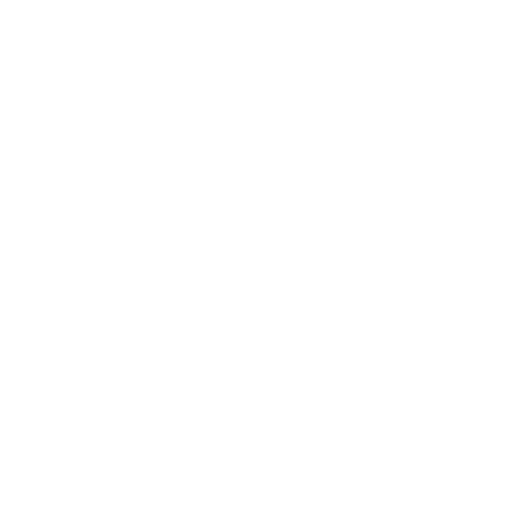
t = 0.00 s
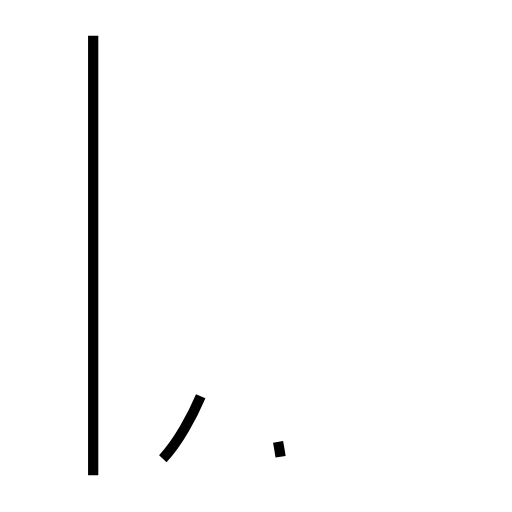
t = 1.55 s
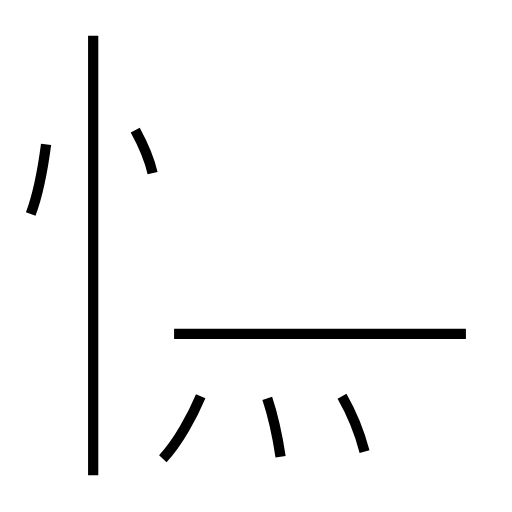
t = 3.05 s
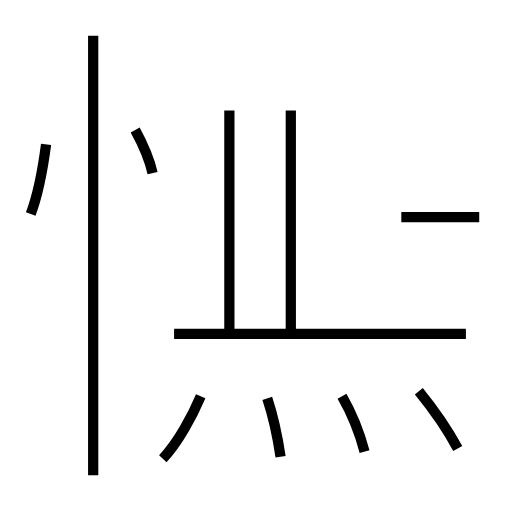
t = 4.77 s
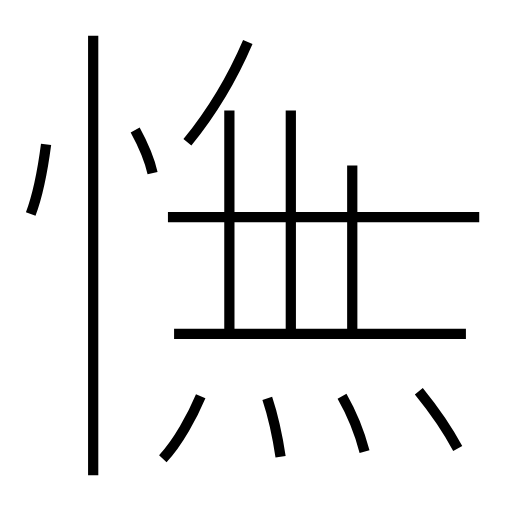
t = 6.28 s
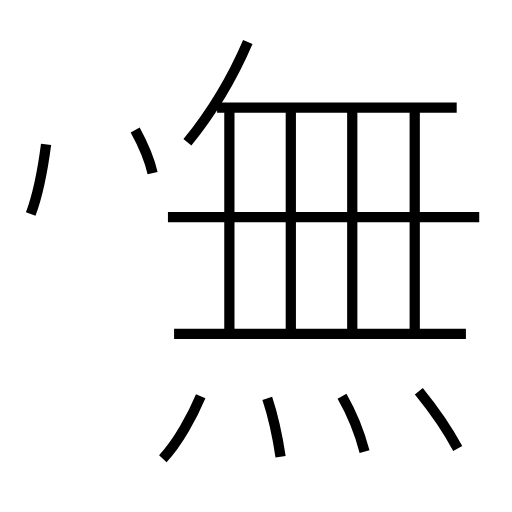
t = 7.78 s

The animated SVG that drew these frames (rendered in a browser with its animation timeline set to each time). Animation: 15 SMIL elements (animate=15); one cycle of 7.78 s.

<?xml version='1.0' encoding='utf-8'?>
<svg viewBox="0.0 -6.0 50.0 50.0" version="1.1" xmlns="http://www.w3.org/2000/svg"><rect x="-1000" y="-1000" width="2000" height="2000" stroke="white" fill="white" /><g style="fill:none;stroke:#000000;stroke-width:1"><path d="M 9.1 2.4 L 9.1 -40.5 " transform="translate(0.0 38.0)" stroke-dasharray="42.9" stroke-dashoffset="42.9"><animate attributeName="stroke-dashoffset" from="42.9" to="0" dur="1.287s" begin="0s; anim_end.end" fill="freeze" id="anim0" /></path><path d="M 15.9 0.8 C 17.4 -0.8 18.8 -3.4 19.6 -5.3 " transform="translate(0.0 38.0)" stroke-dasharray="7.166376627467355" stroke-dashoffset="7.166376627467355"><animate attributeName="stroke-dashoffset" from="7.166376627467355" to="0" dur="0.21499129882402065s" begin="anim0.end" fill="freeze" id="anim1" /></path><path d="M 27.4 0.6 C 27.1 -1.4 26.6 -3.6 26.1 -5.1 " transform="translate(0.0 38.0)" stroke-dasharray="5.8526324276227095" stroke-dashoffset="5.8526324276227095"><animate attributeName="stroke-dashoffset" from="5.8526324276227095" to="0" dur="0.1755789728286813s" begin="anim1.end" fill="freeze" id="anim2" /></path><path d="M 3.0 -23.1 C 3.6 -24.7 4.2 -27.6 4.5 -29.9 " transform="translate(0.0 38.0)" stroke-dasharray="6.975039297265854" stroke-dashoffset="6.975039297265854"><animate attributeName="stroke-dashoffset" from="6.975039297265854" to="0" dur="0.20925117891797562s" begin="anim2.end" fill="freeze" id="anim3" /></path><path d="M 35.6 0.1 C 35.1 -1.8 34.2 -3.9 33.4 -5.3 " transform="translate(0.0 38.0)" stroke-dasharray="5.8454821121916405" stroke-dashoffset="5.8454821121916405"><animate attributeName="stroke-dashoffset" from="5.8454821121916405" to="0" dur="0.1753644633657492s" begin="anim3.end" fill="freeze" id="anim4" /></path><path d="M 45.5 -11.4 L 17.0 -11.4 " transform="translate(0.0 38.0)" stroke-dasharray="28.5" stroke-dashoffset="28.5"><animate attributeName="stroke-dashoffset" from="28.5" to="0" dur="0.855s" begin="anim4.end" fill="freeze" id="anim5" /></path><path d="M 14.9 -27.1 C 14.6 -28.4 13.8 -30.2 13.2 -31.3 " transform="translate(0.0 38.0)" stroke-dasharray="4.542190960717608" stroke-dashoffset="4.542190960717608"><animate attributeName="stroke-dashoffset" from="4.542190960717608" to="0" dur="0.13626572882152824s" begin="anim5.end" fill="freeze" id="anim6" /></path><path d="M 22.4 -11.8 L 22.4 -33.2 " transform="translate(0.0 38.0)" stroke-dasharray="21.400000000000002" stroke-dashoffset="21.400000000000002"><animate attributeName="stroke-dashoffset" from="21.400000000000002" to="0" dur="0.642s" begin="anim6.end" fill="freeze" id="anim7" /></path><path d="M 44.7 -0.2 C 43.8 -1.9 42.2 -4.2 40.9 -5.8 " transform="translate(0.0 38.0)" stroke-dasharray="6.776370570312513" stroke-dashoffset="6.776370570312513"><animate attributeName="stroke-dashoffset" from="6.776370570312513" to="0" dur="0.20329111710937536s" begin="anim7.end" fill="freeze" id="anim8" /></path><path d="M 28.4 -11.8 L 28.4 -33.2 " transform="translate(0.0 38.0)" stroke-dasharray="21.400000000000002" stroke-dashoffset="21.400000000000002"><animate attributeName="stroke-dashoffset" from="21.400000000000002" to="0" dur="0.642s" begin="anim8.end" fill="freeze" id="anim9" /></path><path d="M 46.8 -22.8 L 16.4 -22.8 " transform="translate(0.0 38.0)" stroke-dasharray="30.4" stroke-dashoffset="30.4"><animate attributeName="stroke-dashoffset" from="30.4" to="0" dur="0.9119999999999999s" begin="anim9.end" fill="freeze" id="anim10" /></path><path d="M 18.3 -30.1 C 20.5 -32.8 22.7 -36.4 24.2 -39.9 " transform="translate(0.0 38.0)" stroke-dasharray="11.473235125410314" stroke-dashoffset="11.473235125410314"><animate attributeName="stroke-dashoffset" from="11.473235125410314" to="0" dur="0.3441970537623094s" begin="anim10.end" fill="freeze" id="anim11" /></path><path d="M 34.4 -11.8 L 34.4 -33.2 " transform="translate(0.0 38.0)" stroke-dasharray="21.400000000000002" stroke-dashoffset="21.400000000000002"><animate attributeName="stroke-dashoffset" from="21.400000000000002" to="0" dur="0.642s" begin="anim11.end" fill="freeze" id="anim12" /></path><path d="M 40.5 -11.8 L 40.5 -33.2 " transform="translate(0.0 38.0)" stroke-dasharray="21.400000000000002" stroke-dashoffset="21.400000000000002"><animate attributeName="stroke-dashoffset" from="21.400000000000002" to="0" dur="0.642s" begin="anim12.end" fill="freeze" id="anim13" /></path><path d="M 44.6 -33.5 L 21.2 -33.5" transform="translate(0.0 38.0)" stroke-dasharray="23.400000000000002" stroke-dashoffset="23.400000000000002"><animate attributeName="stroke-dashoffset" from="23.400000000000002" to="0" dur="0.7020000000000001s" begin="anim13.end" fill="freeze" id="anim_end" /></path></g></svg>
